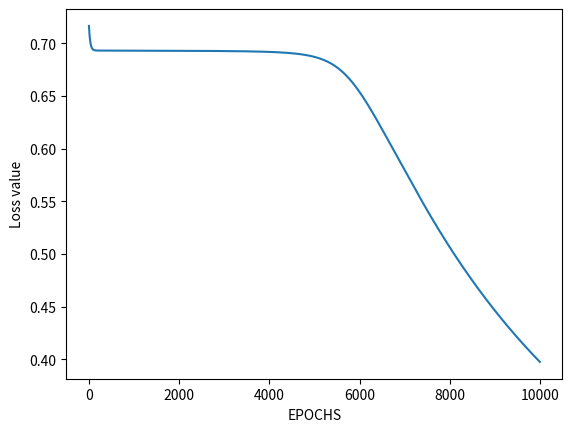

Source code (Python):
import numpy as np
import matplotlib.pyplot as plt

# These are XOR inputs
x = np.array([[0, 0, 1, 1], [0, 1, 0, 1]])
# These are XOR outputs
y = np.array([[0, 1, 1, 0]])

# These are XNOR outputs
# y = np.array([[1, 0, 0, 1]])

# Number of inputs
n_x = 2
# Number of neurons in output layer
n_y = 1
# Number of neurons in hidden layer
n_h = 2
# Total training examples
m = x.shape[1]
# Learning rate
lr = 0.1
# Define random seed for consistent results
np.random.seed(2)
# Define weight matrices for neural network
w1 = np.random.rand(n_h, n_x)   # Weight matrix for hidden layer
w2 = np.random.rand(n_y, n_h)   # Weight matrix for output layer
# I didnt use bias units
# We will use this list to accumulate losses
losses = []

# I used sigmoid activation function for hidden layer and output
def sigmoid(z):
    z = 1/(1+np.exp(-z))
    return z

# Forward propagation
def forward_prop(w1, w2, x):
    z1 = np.dot(w1, x)
    a1 = sigmoid(z1)
    z2 = np.dot(w2, a1)
    a2 = sigmoid(z2)
    return z1, a1, z2, a2

# Backward propagation
def back_prop(m, w1, w2, z1, a1, z2, a2, y):
    dz2 = a2-y
    dw2 = np.dot(dz2, a1.T)/m
    dz1 = np.dot(w2.T, dz2) * a1*(1-a1)
    dw1 = np.dot(dz1, x.T)/m
    dw1 = np.reshape(dw1, w1.shape)

    dw2 = np.reshape(dw2, w2.shape)
    return dz2, dw2, dz1, dw1

iterations = 10000
for i in range(iterations):
    z1, a1, z2, a2 = forward_prop(w1, w2, x)
    loss = -(1/m)*np.sum(y*np.log(a2)+(1-y)*np.log(1-a2))
    losses.append(loss)
    da2, dw2, dz1, dw1 = back_prop(m, w1, w2, z1, a1, z2, a2, y)
    w2 = w2-lr*dw2
    w1 = w1-lr*dw1


def predict(w1, w2, input):
    z1, a1, z2, a2 = forward_prop(w1, w2, test)
    a2 = np.squeeze(a2)
    if a2 >= 0.5:
        # ['{:.2f}'.format(i) for i in x])
        print("For input", [i[0] for i in input], "output is 1")
    else:
        print("For input", [i[0] for i in input], "output is 0")


test = np.array([[1], [0]])
predict(w1, w2, test)
test = np.array([[0], [0]])
predict(w1, w2, test)
test = np.array([[0], [1]])
predict(w1, w2, test)
test = np.array([[1], [1]])
predict(w1, w2, test)

# We plot losses to see how our network is doing
plt.plot(losses)
plt.xlabel("EPOCHS")
plt.ylabel("Loss value")
plt.show()